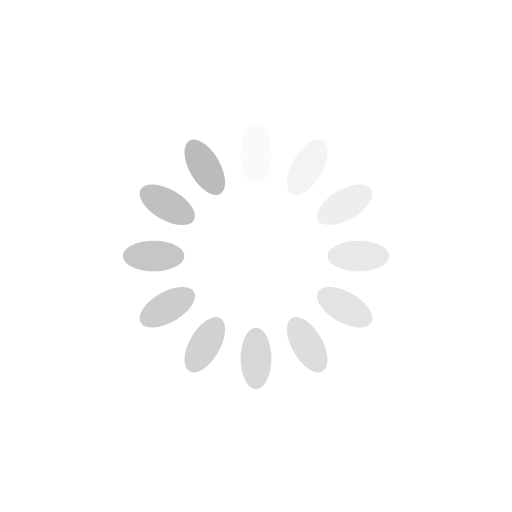
t = 0.00 s
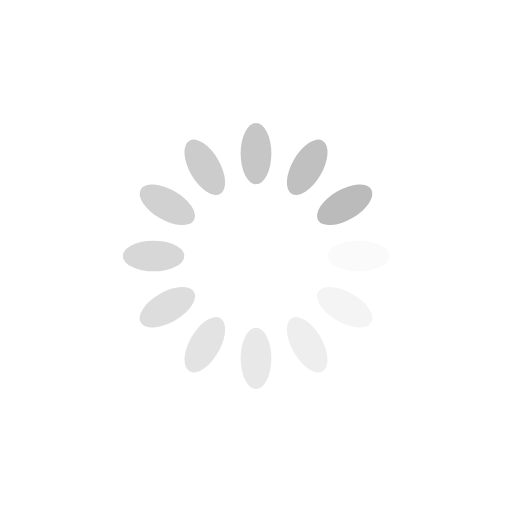
t = 0.25 s
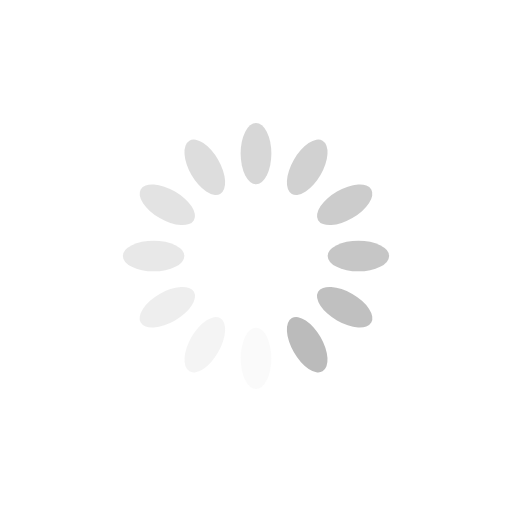
t = 0.50 s
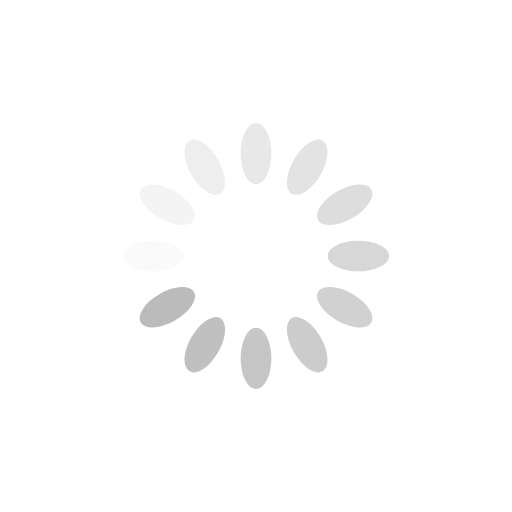
t = 0.75 s

The animated SVG that drew these frames (rendered in a browser with its animation timeline set to each time). Animation: 12 SMIL elements (animate=12); one cycle of 1.00 s, repeats indefinitely.

<?xml version="1.0" encoding="utf-8"?>
<svg xmlns="http://www.w3.org/2000/svg" xmlns:xlink="http://www.w3.org/1999/xlink" style="margin: auto; background: none; display: block; shape-rendering: auto;" width="200px" height="200px" viewBox="0 0 100 100" preserveAspectRatio="xMidYMid">
<g transform="rotate(0 50 50)">
  <rect x="47" y="24" rx="3" ry="6" width="6" height="12" fill="#bbbbbb">
    <animate attributeName="opacity" values="1;0" keyTimes="0;1" dur="1s" begin="-0.9166666666666666s" repeatCount="indefinite"></animate>
  </rect>
</g><g transform="rotate(30 50 50)">
  <rect x="47" y="24" rx="3" ry="6" width="6" height="12" fill="#bbbbbb">
    <animate attributeName="opacity" values="1;0" keyTimes="0;1" dur="1s" begin="-0.8333333333333334s" repeatCount="indefinite"></animate>
  </rect>
</g><g transform="rotate(60 50 50)">
  <rect x="47" y="24" rx="3" ry="6" width="6" height="12" fill="#bbbbbb">
    <animate attributeName="opacity" values="1;0" keyTimes="0;1" dur="1s" begin="-0.75s" repeatCount="indefinite"></animate>
  </rect>
</g><g transform="rotate(90 50 50)">
  <rect x="47" y="24" rx="3" ry="6" width="6" height="12" fill="#bbbbbb">
    <animate attributeName="opacity" values="1;0" keyTimes="0;1" dur="1s" begin="-0.6666666666666666s" repeatCount="indefinite"></animate>
  </rect>
</g><g transform="rotate(120 50 50)">
  <rect x="47" y="24" rx="3" ry="6" width="6" height="12" fill="#bbbbbb">
    <animate attributeName="opacity" values="1;0" keyTimes="0;1" dur="1s" begin="-0.5833333333333334s" repeatCount="indefinite"></animate>
  </rect>
</g><g transform="rotate(150 50 50)">
  <rect x="47" y="24" rx="3" ry="6" width="6" height="12" fill="#bbbbbb">
    <animate attributeName="opacity" values="1;0" keyTimes="0;1" dur="1s" begin="-0.5s" repeatCount="indefinite"></animate>
  </rect>
</g><g transform="rotate(180 50 50)">
  <rect x="47" y="24" rx="3" ry="6" width="6" height="12" fill="#bbbbbb">
    <animate attributeName="opacity" values="1;0" keyTimes="0;1" dur="1s" begin="-0.4166666666666667s" repeatCount="indefinite"></animate>
  </rect>
</g><g transform="rotate(210 50 50)">
  <rect x="47" y="24" rx="3" ry="6" width="6" height="12" fill="#bbbbbb">
    <animate attributeName="opacity" values="1;0" keyTimes="0;1" dur="1s" begin="-0.3333333333333333s" repeatCount="indefinite"></animate>
  </rect>
</g><g transform="rotate(240 50 50)">
  <rect x="47" y="24" rx="3" ry="6" width="6" height="12" fill="#bbbbbb">
    <animate attributeName="opacity" values="1;0" keyTimes="0;1" dur="1s" begin="-0.25s" repeatCount="indefinite"></animate>
  </rect>
</g><g transform="rotate(270 50 50)">
  <rect x="47" y="24" rx="3" ry="6" width="6" height="12" fill="#bbbbbb">
    <animate attributeName="opacity" values="1;0" keyTimes="0;1" dur="1s" begin="-0.16666666666666666s" repeatCount="indefinite"></animate>
  </rect>
</g><g transform="rotate(300 50 50)">
  <rect x="47" y="24" rx="3" ry="6" width="6" height="12" fill="#bbbbbb">
    <animate attributeName="opacity" values="1;0" keyTimes="0;1" dur="1s" begin="-0.08333333333333333s" repeatCount="indefinite"></animate>
  </rect>
</g><g transform="rotate(330 50 50)">
  <rect x="47" y="24" rx="3" ry="6" width="6" height="12" fill="#bbbbbb">
    <animate attributeName="opacity" values="1;0" keyTimes="0;1" dur="1s" begin="0s" repeatCount="indefinite"></animate>
  </rect>
</g>
<!-- [ldio] generated by https://loading.io/ --></svg>
